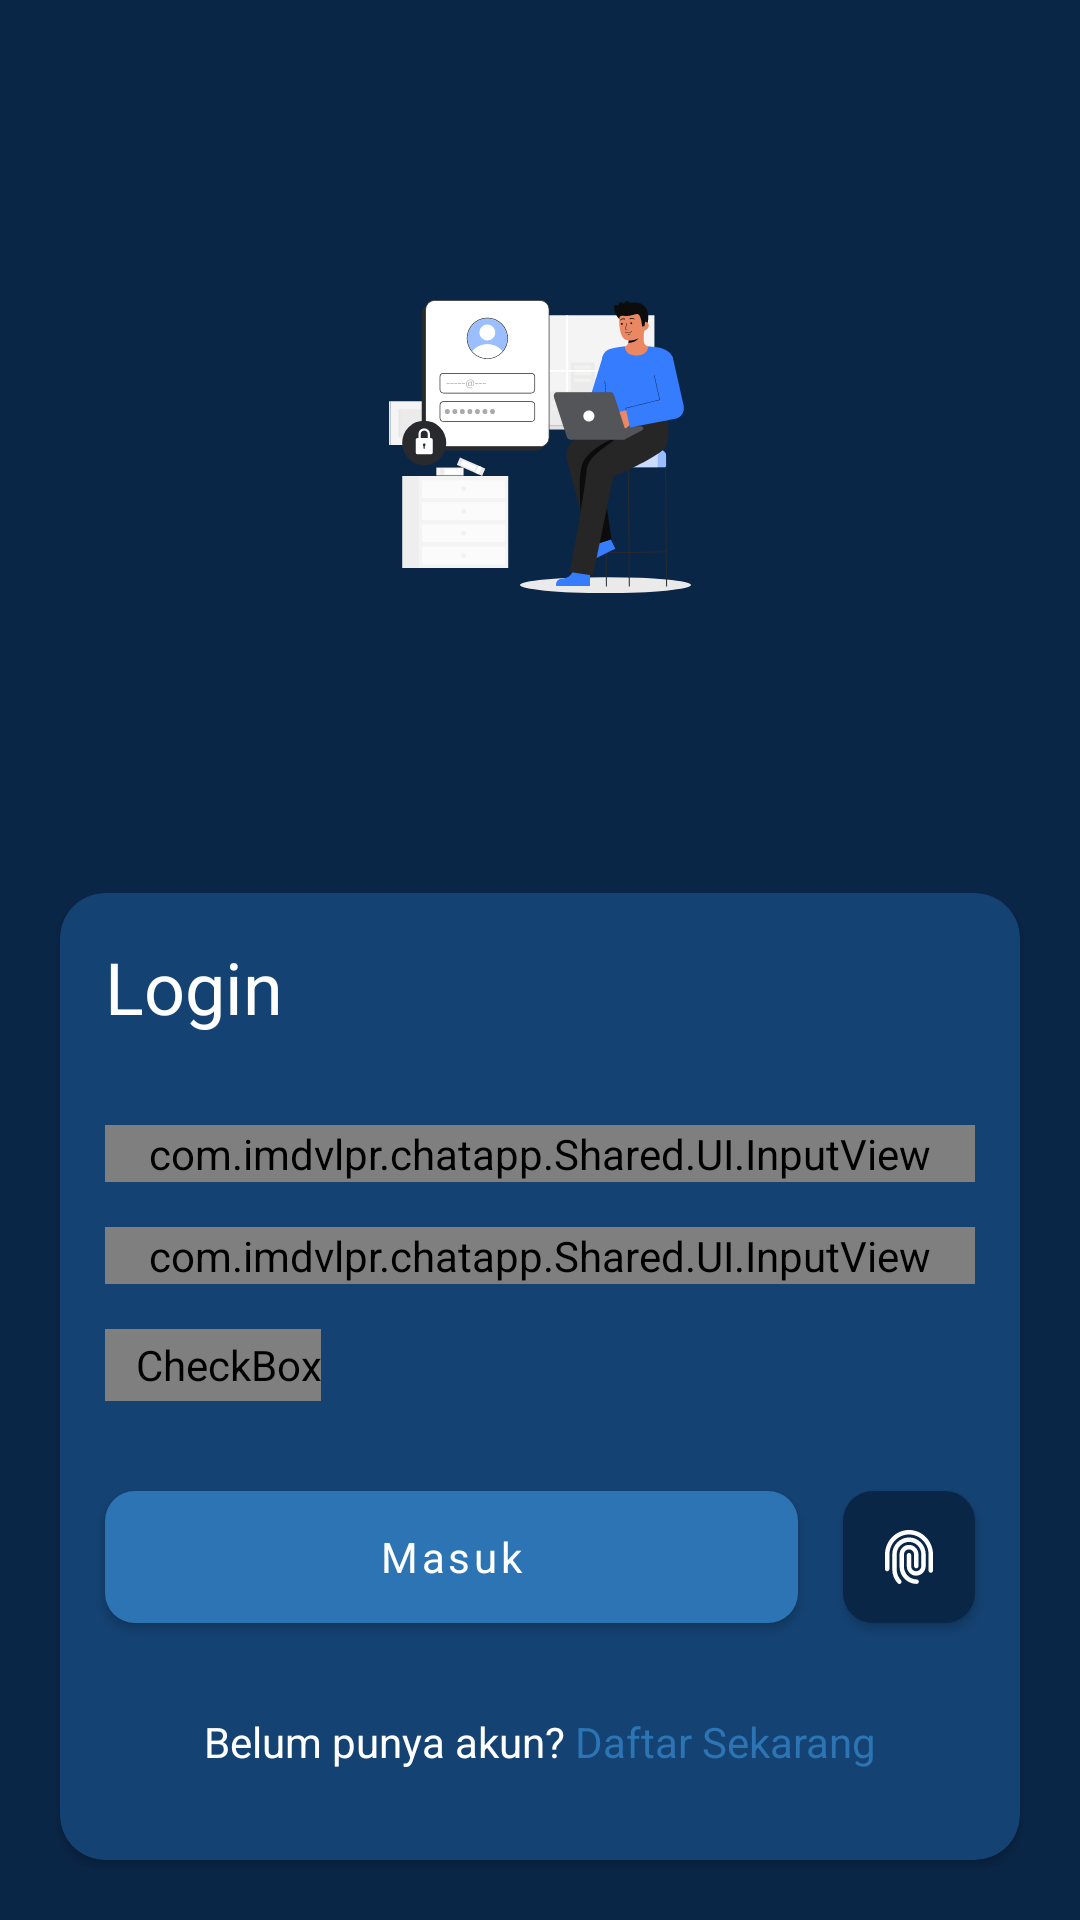

Android layout source for this screen:
<!-- AndroidManifest.xml: application theme Theme.ChatApp -->
<!-- res/layout/activity_login.xml -->
<?xml version="1.0" encoding="utf-8"?>
<androidx.constraintlayout.widget.ConstraintLayout xmlns:android="http://schemas.android.com/apk/res/android"
    xmlns:app="http://schemas.android.com/apk/res-auto"
    xmlns:tools="http://schemas.android.com/tools"
    android:layout_width="match_parent"
    android:layout_height="match_parent"
    android:background="@color/colorPrimary"
    tools:context=".Activity.Auth.LoginView">

    <ImageView
        android:layout_width="0dp"
        android:layout_height="0dp"
        android:layout_marginVertical="100dp"
        android:layout_marginHorizontal="100dp"
        android:src="@drawable/illustration_login"
        app:layout_constraintBottom_toTopOf="@+id/cardView"
        app:layout_constraintEnd_toEndOf="parent"
        app:layout_constraintStart_toStartOf="parent"
        app:layout_constraintTop_toTopOf="parent" />

    <androidx.cardview.widget.CardView
        android:id="@+id/cardView"
        android:layout_width="0dp"
        android:layout_height="wrap_content"
        android:layout_marginHorizontal="20dp"
        android:layout_marginBottom="20dp"
        app:cardBackgroundColor="@color/colorSecondary"
        app:cardCornerRadius="15dp"
        app:layout_constraintBottom_toBottomOf="parent"
        app:layout_constraintEnd_toEndOf="parent"
        app:layout_constraintStart_toStartOf="parent">

        <androidx.constraintlayout.widget.ConstraintLayout
            android:layout_width="match_parent"
            android:layout_height="wrap_content">

            <TextView
                android:id="@+id/title"
                style="@style/TextView.PoppinsSemibold24spWhite"
                android:layout_width="wrap_content"
                android:layout_height="wrap_content"
                android:layout_marginStart="15dp"
                android:layout_marginTop="15dp"
                android:text="@string/login_title"
                app:layout_constraintStart_toStartOf="parent"
                app:layout_constraintTop_toTopOf="parent" />

            <com.imdvlpr.chatapp.Shared.UI.InputView
                android:id="@+id/txtUsername"
                android:layout_width="0dp"
                android:layout_height="wrap_content"
                android:layout_marginHorizontal="15dp"
                android:layout_marginTop="30dp"
                app:layout_constraintEnd_toEndOf="parent"
                app:layout_constraintStart_toStartOf="parent"
                app:layout_constraintTop_toBottomOf="@+id/title" />

            <com.imdvlpr.chatapp.Shared.UI.InputView
                android:id="@+id/txtPassword"
                android:layout_width="0dp"
                android:layout_height="wrap_content"
                android:layout_marginTop="15dp"
                app:layout_constraintEnd_toEndOf="@+id/txtUsername"
                app:layout_constraintStart_toStartOf="@+id/txtUsername"
                app:layout_constraintTop_toBottomOf="@+id/txtUsername" />

            <CheckBox
                android:id="@+id/cbRemember"
                style="@style/TextView.PoppinsRegular14spWhite"
                android:layout_width="wrap_content"
                android:layout_height="24dp"
                android:layout_marginTop="15dp"
                android:button="@drawable/check_selector"
                android:buttonTint="@color/white"
                android:paddingStart="10dp"
                android:paddingEnd="0dp"
                android:text="@string/login_remember_me"
                android:background="@android:color/transparent"
                app:layout_constraintStart_toStartOf="@+id/txtPassword"
                app:layout_constraintTop_toBottomOf="@+id/txtPassword" />

            <com.google.android.material.button.MaterialButton
                android:id="@+id/btnLogin"
                style="@style/TextView.PoppinsSemibold14spWhite"
                android:layout_width="0dp"
                android:layout_height="44dp"
                android:layout_marginTop="30dp"
                android:layout_marginEnd="15dp"
                android:insetTop="0dp"
                android:insetBottom="0dp"
                android:text="@string/login_login"
                android:textAllCaps="false"
                app:backgroundTint="@color/blue"
                app:cornerRadius="10dp"
                app:layout_constraintEnd_toStartOf="@+id/btnFingerprint"
                app:layout_constraintStart_toStartOf="@+id/cbRemember"
                app:layout_constraintTop_toBottomOf="@+id/cbRemember" />

            <com.google.android.material.button.MaterialButton
                android:id="@+id/btnFingerprint"
                android:layout_width="44dp"
                android:layout_height="44dp"
                android:insetTop="0dp"
                android:insetBottom="0dp"
                app:backgroundTint="@color/colorPrimary"
                app:cornerRadius="10dp"
                app:icon="@drawable/ic_fingerprint"
                app:iconGravity="textStart"
                app:iconPadding="0dp"
                app:layout_constraintBottom_toBottomOf="@+id/btnLogin"
                app:layout_constraintEnd_toEndOf="@+id/txtPassword"
                app:layout_constraintTop_toTopOf="@+id/btnLogin" />

            <TextView
                style="@style/TextView.PoppinsSemibold14spWhite"
                android:layout_width="wrap_content"
                android:layout_height="wrap_content"
                android:layout_marginVertical="30dp"
                android:text="@string/login_register"
                app:layout_constraintBottom_toBottomOf="parent"
                app:layout_constraintEnd_toEndOf="@+id/btnFingerprint"
                app:layout_constraintStart_toStartOf="@+id/btnLogin"
                app:layout_constraintTop_toBottomOf="@+id/btnLogin" />

        </androidx.constraintlayout.widget.ConstraintLayout>

    </androidx.cardview.widget.CardView>

</androidx.constraintlayout.widget.ConstraintLayout>
<!-- resources referenced by this layout -->
<resources>
  <color name="blue">#2C74B3</color>
  <color name="colorPrimary">#0A2647</color>
  <color name="colorSecondary">#144272</color>
  <color name="white">#FFFFFFFF</color>
  <!-- drawable check_selector (drawable) -->
  <?xml version="1.0" encoding="utf-8"?>
  <selector xmlns:android="http://schemas.android.com/apk/res/android">
      <item android:drawable="@drawable/ic_check_fill" android:state_checked="true"/>
      <item android:drawable="@drawable/ic_cirlce" />
  </selector>
  <string name="login_login">Masuk</string>
  <string name="login_register">Belum punya akun? <font color="#2C74B3">Daftar Sekarang</font></string>
  <string name="login_remember_me">Ingat Saya</string>
  <string name="login_title">Login</string>
  <style name="TextView.PoppinsRegular14spWhite">
          <item name="fontFamily">@font/poppins_regular</item>
          <item name="android:textColor">@android:color/white</item>
          <item name="android:textSize">14sp</item>
      </style>
  <style name="TextView.PoppinsSemibold14spWhite">
          <item name="fontFamily">@font/poppins_semibold</item>
          <item name="android:textColor">@android:color/white</item>
          <item name="android:textSize">14sp</item>
      </style>
  <style name="TextView.PoppinsSemibold24spWhite">
          <item name="fontFamily">@font/poppins_semibold</item>
          <item name="android:textColor">@android:color/white</item>
          <item name="android:textSize">24sp</item>
      </style>
  <style name="Theme.ChatApp" parent="Theme.MaterialComponents.Light.NoActionBar">
          
          <item name="colorPrimary">@color/colorPrimary</item>
          <item name="colorPrimaryVariant">@color/colorPrimary</item>
          <item name="colorOnPrimary">@color/white</item>
          
          <item name="colorSecondary">@color/colorSecondary</item>
          <item name="colorSecondaryVariant">@color/colorSecondary</item>
          <item name="colorOnSecondary">@color/black</item>
          
          <item name="android:statusBarColor">?attr/colorPrimaryVariant</item>
          
      </style>
  <!-- drawable ic_cirlce (drawable) -->
  <vector android:height="24dp" android:tint="@color/blue"
      android:viewportHeight="24" android:viewportWidth="24"
      android:width="24dp" xmlns:android="http://schemas.android.com/apk/res/android">
      <path android:fillColor="@android:color/white" android:pathData="M12,2C6.47,2 2,6.47 2,12c0,5.53 4.47,10 10,10s10,-4.47 10,-10C22,6.47 17.53,2 12,2zM12,20c-4.42,0 -8,-3.58 -8,-8c0,-4.42 3.58,-8 8,-8s8,3.58 8,8C20,16.42 16.42,20 12,20z"/>
  </vector>
  <color name="black">#FF000000</color>
</resources>
